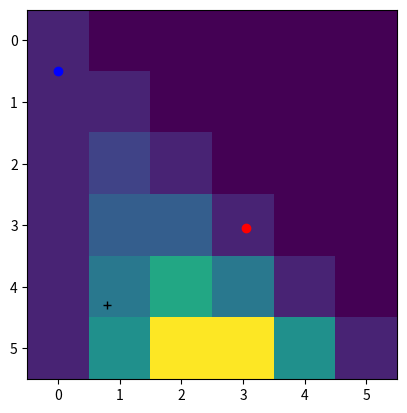
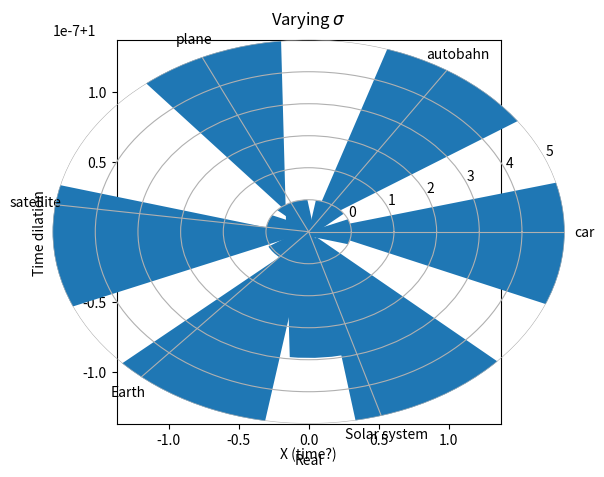
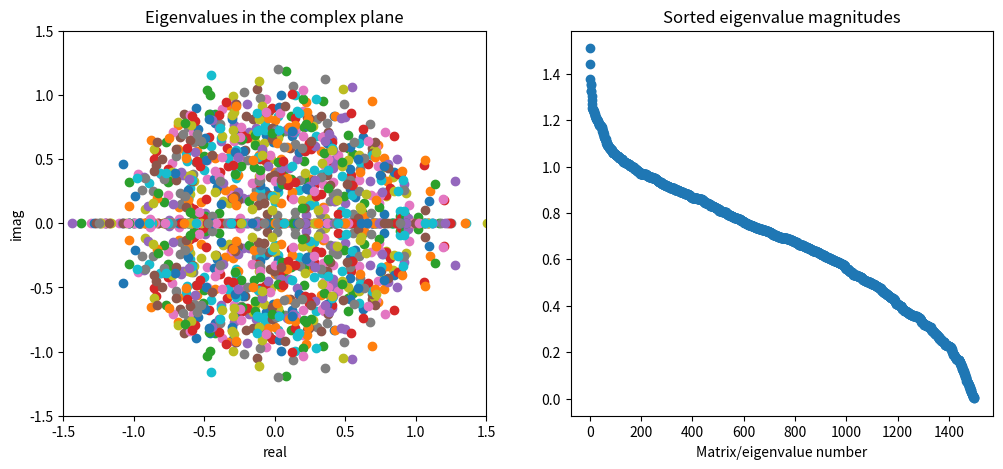

Write the Python code that produced these figures, in order.
# Importing all necessary modules
import numpy as np
import matplotlib.pyplot as plt
import math

def nChooseK(n,k):
  num = math.factorial(n)
  den = math.factorial(k) * math.factorial(n-k)

  return num/den

n = 6

PT = np.zeros((n,n),dtype=int)

for i in range(n):
  for j in range(i+1):
    PT[i,j] = nChooseK(i,j)

plt.imshow(PT)
plt.show()
print(PT)

for i in range(n):
  tmp = PT[i,:]
  tmp = tmp[tmp!=0]
  print(' '*(n-i) + np.array2string(tmp)[1:-1])

m = 4.3
p = np.pi/4

# Euler notation
euler = m * np.exp(1j*p)

# Rectangular notation
rect = m * (np.cos(p) + 1j*np.sin(p))

# Printing that they are the same
print(euler)
print(rect)

# In a graph

radius = np.abs(euler)
theta  = np.angle(euler)
plt.polar(theta,radius,'k+',label='Extracted')

plt.plot(np.real(euler),np.imag(euler),'ro',label='Euler')
plt.plot(0,.5,'bo')
plt.show()


fig = plt.figure()

m = 1.3
p = np.pi*.65

euler = m * np.exp(1j*p)
radius = np.abs(euler)
theta  = np.angle(euler)

# Setting-up figure
ax_cart = fig.add_axes([.1,.1,.8,.8])
ax_polr = fig.add_axes([.1,.1,.8,.8],polar=True,frameon=False)

# Drawing plots
ax_polr.plot(theta,radius,'k+',markersize=15)
ax_cart.plot(np.real(euler),np.imag(euler),'ro',markersize=15)

### Adjusting the plot

# Getting radius of polar plot
r = ax_polr.get_rmax()
print(r)

ax_cart.set_xlim([-r,r])
ax_cart.set_ylim([-r,r])
ax_cart.set_aspect(1./ax_cart.get_data_ratio())
ax_cart.set_xlabel('Real')
ax_cart.set_ylabel('Imag')

plt.show()

x = np.linspace(-10,10,1001)

def makeGauss(amp,s,offset=0):
  return amp/(s*np.sqrt(2*np.pi)) * np.exp( -(x-offset)**2 / (2*s**2))

plt.plot(x,makeGauss(2,2,5))
plt.plot(x,makeGauss(2,2))
plt.plot(x,makeGauss(2,1,1))
plt.plot(x,makeGauss(1,2,1))

plt.xlabel('x')
plt.ylabel('g(x)')
plt.show()

amps = np.linspace(.1,5,50)

G = np.zeros((len(amps),len(x)))

for a in range(len(amps)):
  G[a,:] = makeGauss(amps[a],2)

plt.imshow(G,aspect='auto',extent=[x[0],x[-1],amps[-1],amps[0]])
plt.imshow(G,aspect='auto',extent=[x[0],x[-1],amps[0],amps[-1]],origin='lower')
plt.xlabel('X (time?)')
plt.ylabel('Amplitude')
plt.title('Varying a')
plt.show()

offsets = np.linspace(-1,3,50)

G = np.zeros((len(offsets),len(x)))

for a in range(len(offsets)):
  G[a,:] = makeGauss(1,2,offsets[a])

plt.imshow(G,aspect='auto',extent=[x[0],x[-1],offsets[0],offsets[-1]],origin='lower')
plt.xlabel('X (time?)')
plt.ylabel('Offset')
plt.title('Varying $\\tau$')
plt.show()

sds = np.linspace(.1,5,50)

G = np.zeros((len(sds),len(x)))

for a in range(len(sds)):
  G[a,:] = makeGauss(1,sds[a])

plt.imshow(G,aspect='auto',extent=[x[0],x[-1],amps[0],amps[-1]],
           vmin=0,vmax=.5,origin='lower')
plt.xlabel('X (time?)')
plt.ylabel('Width')
plt.title('Varying $\\sigma$')
plt.show()

# Speed of light (mps)
c = 299792458

timedil = lambda v : 1 / np.sqrt(1-(v**2/c**2))


# Some speeds:
kph = np.zeros(6)

kph[0] = 100     # Car on highway
kph[1] = 200     # Crazy people on the German autobahn
kph[2] = 900     # Airplane
kph[3] = 11300   # Satellite
kph[4] = 107991  # Earth around the sun
kph[5] = 828000  # Solar system around galaxy

labels = ['car','autobahn','plane','satellite','Earth','Solar system']

td = np.zeros(len(kph))

for i in range(len(kph)):

    # Converting to m/s
    v = kph[i]*1000/(60*60)

    # Computing time dilation
    td[i] = timedil(v)

print(td)

plt.bar(range(len(td)),td)
plt.xticks(ticks=range(len(td)),labels=labels,rotation=45)
plt.ylim([.9999999, 1.0000005])
plt.ylabel('Time dilation')
plt.show()

# Matrix size
n = 15

# Setting-up figure
fig,ax = plt.subplots(1,2,figsize=(12,5))

mags = []
for i in range(100):
  L = np.linalg.eig(np.random.randn(n,n)/np.sqrt(n))[0]
  mags = np.concatenate((mags,np.abs(L)))
  ax[0].plot(np.real(L),np.imag(L),'o')


ax[0].set_xlim(-1.5,1.5)
ax[0].set_ylim(-1.5,1.5)
ax[0].set_xlabel('real')
ax[0].set_ylabel('imag')
ax[0].set_title('Eigenvalues in the complex plane')

mags.sort()
ax[1].plot(mags[::-1],'o')
ax[1].set_title('Sorted eigenvalue magnitudes')
ax[1].set_xlabel('Matrix/eigenvalue number')
plt.show()